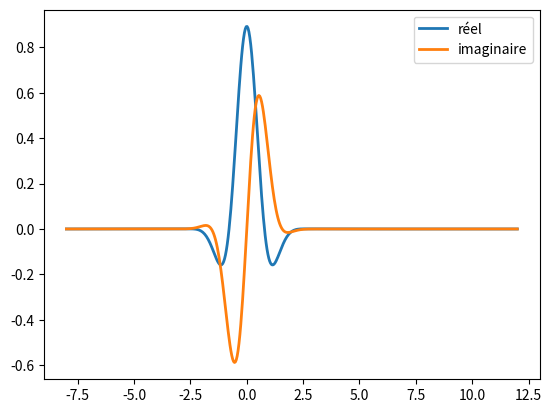

Source code (Python):
from numpy import pi, exp, sqrt, real, imag, zeros, linspace, cos
from math import pow
import matplotlib.pyplot as plt

QUALITY = 500

HBAR = 1
M = 1


def GaussWP(a, k0, x, t):
    exp1 = (1 / (8 * (pi**3)))**(1/4)
    exp2 = sqrt((4 * pi * M * a) / ((M * (a**2)) + 2 * HBAR * t * 1j))
    num_exp3 = (M / 4) * ((a**2 * k0 + 2 * x * 1j)**2)
    den_exp3 = (M * (a**2)) + 2 * HBAR * t * 1j
    exp3 = exp(num_exp3 / den_exp3 - (a**2 * (k0**2) / 4))

    return exp1 * exp2 * exp3

def ShowGaussWP(a, k0, x, t):
    interval = linspace(x-10, x+10, QUALITY)
    wave = GaussWP(a, k0, interval, t)
    realside = real(wave)
    imagside = imag(wave)
    fig, ax = plt.subplots()
    ax.plot(interval, realside, linewidth=2, label="réel")
    ax.plot(interval, imagside, linewidth=2, label="imaginaire")
    ax.legend()

    plt.show()

print(GaussWP(1, 2, -10, 0))
ShowGaussWP(1, 2, 2, 0)
